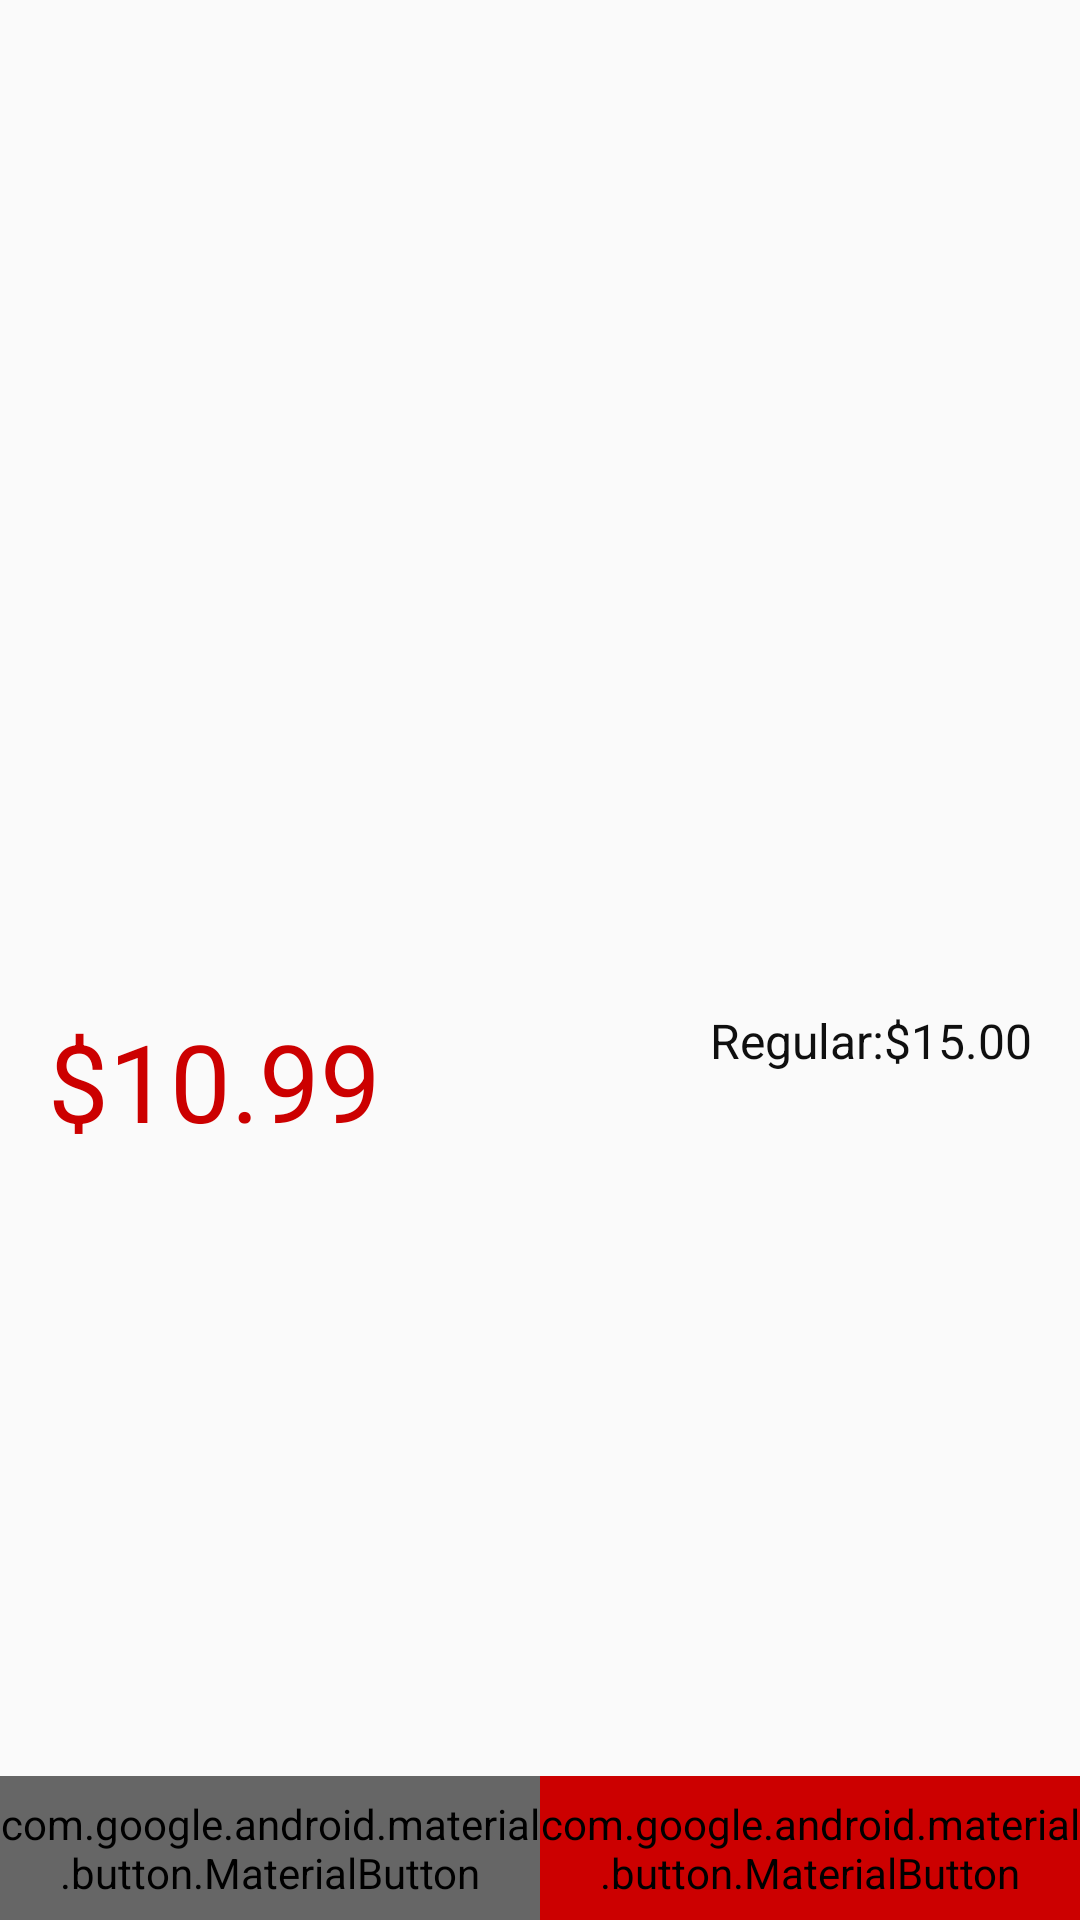

Here is an Android app screen rendered from its layout file. Give the layout XML and the strings, colors and styles it references.
<!-- AndroidManifest.xml: application theme AppTheme -->
<!-- res/layout/fragment_deal_item.xml -->
<?xml version="1.0" encoding="utf-8"?>
<androidx.coordinatorlayout.widget.CoordinatorLayout xmlns:android="http://schemas.android.com/apk/res/android"
    xmlns:app="http://schemas.android.com/apk/res-auto"
    xmlns:tools="http://schemas.android.com/tools"
    android:layout_width="match_parent"
    android:layout_height="match_parent"
    tools:context=".ui.DealItemFragment">
    <include layout="@layout/fragment_deal_item_buttonbar"
        android:layout_gravity="bottom"
        android:layout_height="wrap_content"
        android:layout_width="match_parent"
        android:id="@+id/buttons"/>
    <include layout="@layout/fragment_deal_item_information"
        android:id="@+id/info"
        />




        
</androidx.coordinatorlayout.widget.CoordinatorLayout>
<!-- res/layout/fragment_deal_item_buttonbar.xml (included above) -->
<?xml version="1.0" encoding="utf-8"?>
<androidx.constraintlayout.widget.ConstraintLayout xmlns:android="http://schemas.android.com/apk/res/android"
    android:layout_width="match_parent"
    android:layout_height="wrap_content"
    xmlns:app="http://schemas.android.com/apk/res-auto"
    xmlns:tools="http://schemas.android.com/tools">
    <com.google.android.material.button.MaterialButton
        android:layout_width="0dp"
        android:layout_height="@dimen/button_height"
        android:text="@string/add_to_list"
        android:id="@+id/deal_item_button_add_to_list"
        app:layout_constraintStart_toStartOf="parent"
        app:layout_constraintBottom_toBottomOf="parent"
        android:backgroundTint="@color/gray_color"
        app:layout_constraintEnd_toStartOf="@id/guideline"
        android:textColor="@color/textColorSecondary" />
    <androidx.constraintlayout.widget.Guideline
        android:layout_width="wrap_content"
        android:layout_height="wrap_content"
        app:layout_constraintGuide_percent=".50"
        android:orientation="vertical"
        android:id="@+id/guideline"/>
    <com.google.android.material.button.MaterialButton
        android:layout_width="0dp"
        android:layout_height="@dimen/button_height"
        android:text="@string/add_to_cart"
        android:id="@+id/deal_item_button_add_to_cart"
        app:layout_constraintEnd_toEndOf="parent"
        app:layout_constraintBottom_toBottomOf="parent"
        app:layout_constraintStart_toEndOf="@id/guideline"
        android:backgroundTint="@color/red_color"
        android:textColor="@color/textColorSecondary"/>


</androidx.constraintlayout.widget.ConstraintLayout>
<!-- res/layout/fragment_deal_item_information.xml (included above) -->
<?xml version="1.0" encoding="utf-8"?>
<androidx.core.widget.NestedScrollView xmlns:android="http://schemas.android.com/apk/res/android"
    xmlns:app="http://schemas.android.com/apk/res-auto"
    xmlns:tools="http://schemas.android.com/tools"
    android:fillViewport="true"
    android:layout_width="match_parent"
    android:layout_height="match_parent">

    <androidx.constraintlayout.widget.ConstraintLayout
        android:layout_width="match_parent"
        android:layout_height="match_parent">
        
        <ImageView
            android:id="@+id/deal_item_image_view"
            android:layout_width="match_parent"
            android:layout_height="0dp"
            app:layout_constraintBottom_toTopOf="@id/guideline"
            app:layout_constraintEnd_toEndOf="parent"
            app:layout_constraintStart_toStartOf="parent"
            app:layout_constraintTop_toTopOf="parent" />

        <androidx.constraintlayout.widget.Guideline
            android:id="@+id/guideline"
            android:layout_width="wrap_content"
            android:layout_height="wrap_content"
            android:orientation="horizontal"
            app:layout_constraintGuide_percent=".5" />

        <TextView
            android:id="@+id/deal_item_text_view_sale_price"
            android:layout_width="wrap_content"
            android:layout_height="wrap_content"
            android:layout_marginStart="@dimen/margin_padding"
            android:layout_marginTop="@dimen/margin_padding"
            android:textColor="@color/colorPrimary"
            android:textSize="36sp"
            app:layout_constraintStart_toStartOf="parent"
            app:layout_constraintTop_toBottomOf="@id/guideline"
            tools:text="$10.99" />
        
        <TextView
            android:id="@+id/deal_item_text_view_regular_price"
            android:layout_width="wrap_content"
            android:layout_height="wrap_content"
            android:layout_marginTop="@dimen/margin_padding"
            android:layout_marginEnd="@dimen/margin_padding"
            android:textSize="16sp"
            app:layout_constraintEnd_toEndOf="parent"
            app:layout_constraintTop_toBottomOf="@id/guideline"
            tools:text="Regular:$15.00" />
        
        
        <TextView
            android:layout_width="match_parent"
            android:layout_height="wrap_content"
            android:id="@+id/description"
            app:layout_constraintTop_toBottomOf="@id/deal_item_text_view_sale_price"
            app:layout_constraintStart_toStartOf="parent"
            app:layout_constraintEnd_toEndOf="parent"
            app:layout_constraintBottom_toBottomOf="parent"
            android:layout_marginBottom="@dimen/button_height"/>
        

    </androidx.constraintlayout.widget.ConstraintLayout>
</androidx.core.widget.NestedScrollView>
<!-- resources referenced by this layout -->
<resources>
  <color name="colorPrimary">@color/red_color</color>
  <color name="gray_color">#666666</color>
  <color name="red_color">#cc0000</color>
  <color name="textColorSecondary">#ffffff</color>
  <dimen name="button_height">48dp</dimen>
  <dimen name="margin_padding">16dp</dimen>
  <string name="add_to_cart">add to cart</string>
  <string name="add_to_list">add to list</string>
  <style name="AppTheme" parent="Theme.AppCompat.Light.DarkActionBar">
      
      <item name="colorPrimary">@color/colorPrimary</item>
      <item name="colorPrimaryDark">@color/colorPrimaryDark</item>
      <item name="colorAccent">@color/colorAccent</item>
      <item name="android:textColor">@color/textColorPrimary</item>
    </style>
  <color name="colorPrimaryDark">#AA0000</color>
  <color name="colorAccent">#008300</color>
  <color name="textColorPrimary">#0f0f0f</color>
</resources>
